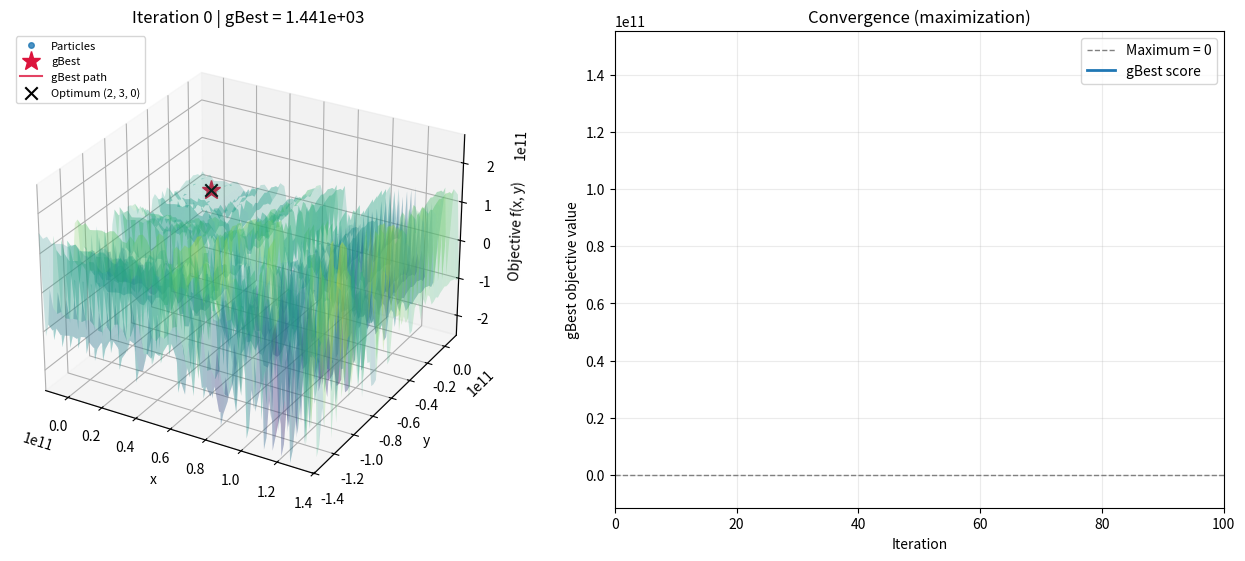

Source code (Python):
"""Run: python pso_visualization.py (requires numpy and matplotlib)."""

import numpy as np
import matplotlib.pyplot as plt
from matplotlib.animation import FuncAnimation

class Problem:
    @staticmethod
    def objective(x, y):
        return (418.9829*2 -(x*np.sin(np.sqrt(np.abs(x)))) - y * np.sin(np.sqrt(np.abs(y))))


class Particle:
    def __init__(self):
        self.velocity = np.zeros(2)
        self.point = np.random.uniform(-500, 500, 2)
        self.personal_best = self.point.copy()

    def update_velocity(self, g_best):
        inertia = 0.7
        personal_acceleration = 1.5
        global_acceleration = 1.5
        r1 = np.random.rand()
        r2 = np.random.rand()
        self.velocity = (
            inertia * self.velocity
            + personal_acceleration * r1 * (self.personal_best - self.point)
            + global_acceleration * r2 * (g_best - self.point)
        )

    def update_position(self):
        self.point += self.velocity

    def update_best(self):
        current_score = Problem.objective(*self.point)
        best_score = Problem.objective(*self.personal_best)
        if current_score > best_score:
            self.personal_best = self.point.copy()
        return self.personal_best


class Swarm:
    def __init__(self, particle_num):
        if particle_num < 1:
            raise ValueError("particle_num must be at least 1")
        self.particles = [Particle() for _ in range(particle_num)]
        self.g_best = self.particles[0].personal_best.copy()
        self.update_best()

        # Save step 0 as well. Copies keep old frames from changing later.
        self.position_history = []
        self.g_best_history = []
        self.score_history = []
        self.record_history()

    def update_best(self):
        for particle in self.particles:
            if Problem.objective(*particle.personal_best) > Problem.objective(*self.g_best):
                self.g_best = particle.personal_best.copy()

    def step(self):
        for particle in self.particles:
            particle.update_velocity(self.g_best)
            particle.update_position()
            particle.update_best()
        self.update_best()
        self.record_history()

    def record_history(self):
        self.position_history.append(
            np.array([particle.point.copy() for particle in self.particles])
        )
        self.g_best_history.append(self.g_best.copy())
        self.score_history.append(Problem.objective(*self.g_best))

    def run_pso(self, iterations):
        for _ in range(iterations):
            self.step()

    def print_best(self):
        print(f"best_position: {self.g_best}")
        print(f"best_score: {Problem.objective(*self.g_best):.12g}")

    def animate(self, interval=80):
        # Playback uses recorded data, so redraws never advance the PSO.
        positions = np.array(self.position_history)
        bests = np.array(self.g_best_history)
        scores = np.array(self.score_history)
        steps = np.arange(len(scores))

        fig = plt.figure(figsize=(13, 5.5), layout="constrained")
        ax = fig.add_subplot(1, 2, 1, projection="3d")
        curve_ax = fig.add_subplot(1, 2, 2)

        # Fixed axes include every recorded position and this problem's optimum.
        all_points = np.vstack((positions.reshape(-1, 2), bests, [[2, 3]]))
        lower = all_points.min(axis=0)
        upper = all_points.max(axis=0)
        margin = np.maximum((upper - lower) * 0.08, 0.5)
        lower -= margin
        upper += margin
        x = np.linspace(lower[0], upper[0], 65)
        y = np.linspace(lower[1], upper[1], 65)
        xx, yy = np.meshgrid(x, y)
        zz = Problem.objective(xx, yy)
        ax.plot_surface(xx, yy, zz, cmap="viridis", alpha=0.22,
                        linewidth=0, antialiased=True)

        # Line3D markers allow animation through the public set_data_3d API.
        particles, = ax.plot([], [], [], linestyle="None", marker="o",
                              markersize=4, color="tab:blue", alpha=0.8,
                              label="Particles")
        best_dot, = ax.plot([], [], [], linestyle="None", marker="*",
                             markersize=14, color="crimson", label="gBest")
        best_path, = ax.plot([], [], [], color="crimson", lw=1.5,
                             alpha=0.8, label="gBest path")
        ax.scatter([2], [3], [0], s=80, c="black", marker="x",
                   label="Optimum (2, 3, 0)")
        ax.set(xlim=(lower[0], upper[0]), ylim=(lower[1], upper[1]),
               zlim=(float(zz.min()), max(1.0, float(zz.max()))),
               xlabel="x", ylabel="y", zlabel="Objective f(x, y)")
        ax.set_box_aspect((1, 1, 0.75))
        ax.view_init(elev=28, azim=-60)
        ax.legend(loc="upper left", fontsize=8)

        curve_ax.set(title="Convergence (maximization)",
                     xlabel="Iteration", ylabel="gBest objective value",
                     xlim=(0, max(1, len(scores) - 1)))
        score_margin = max(float(np.ptp(scores)) * 0.08, 1e-6)
        curve_ax.set_ylim(scores.min() - score_margin,
                          max(0.0, scores.max()) + score_margin)
        curve_ax.axhline(0, color="gray", ls="--", lw=1, label="Maximum = 0")
        curve, = curve_ax.plot([], [], color="tab:blue", lw=2, label="gBest score")
        curve_ax.grid(alpha=0.25)
        curve_ax.legend()

        def update(frame):
            points = positions[frame]
            particles.set_data_3d(points[:, 0], points[:, 1],
                                  Problem.objective(points[:, 0], points[:, 1]))
            best_dot.set_data_3d(bests[frame:frame + 1, 0],
                                 bests[frame:frame + 1, 1], scores[frame:frame + 1])
            best_path.set_data_3d(bests[:frame + 1, 0], bests[:frame + 1, 1],
                                  scores[:frame + 1])
            curve.set_data(steps[:frame + 1], scores[:frame + 1])
            ax.set_title(f"Iteration {frame} | gBest = {scores[frame]:.3e}")
            return particles, best_dot, best_path, curve

        update(0)
        animation = FuncAnimation(
            fig, update, frames=len(scores), init_func=lambda: update(0),
            interval=interval, repeat=False, blit=False,
        )
        return fig, animation


if __name__ == "__main__":
    np.random.seed(42)  # Change/remove this to try a different initial swarm.
    iterations = 100
    particle_num = 100

    swarm = Swarm(particle_num)
    swarm.run_pso(iterations)
    swarm.print_best()

    # Keep a reference to animation until the plot window is closed.
    fig, animation = swarm.animate(interval=500)
    plt.show()
